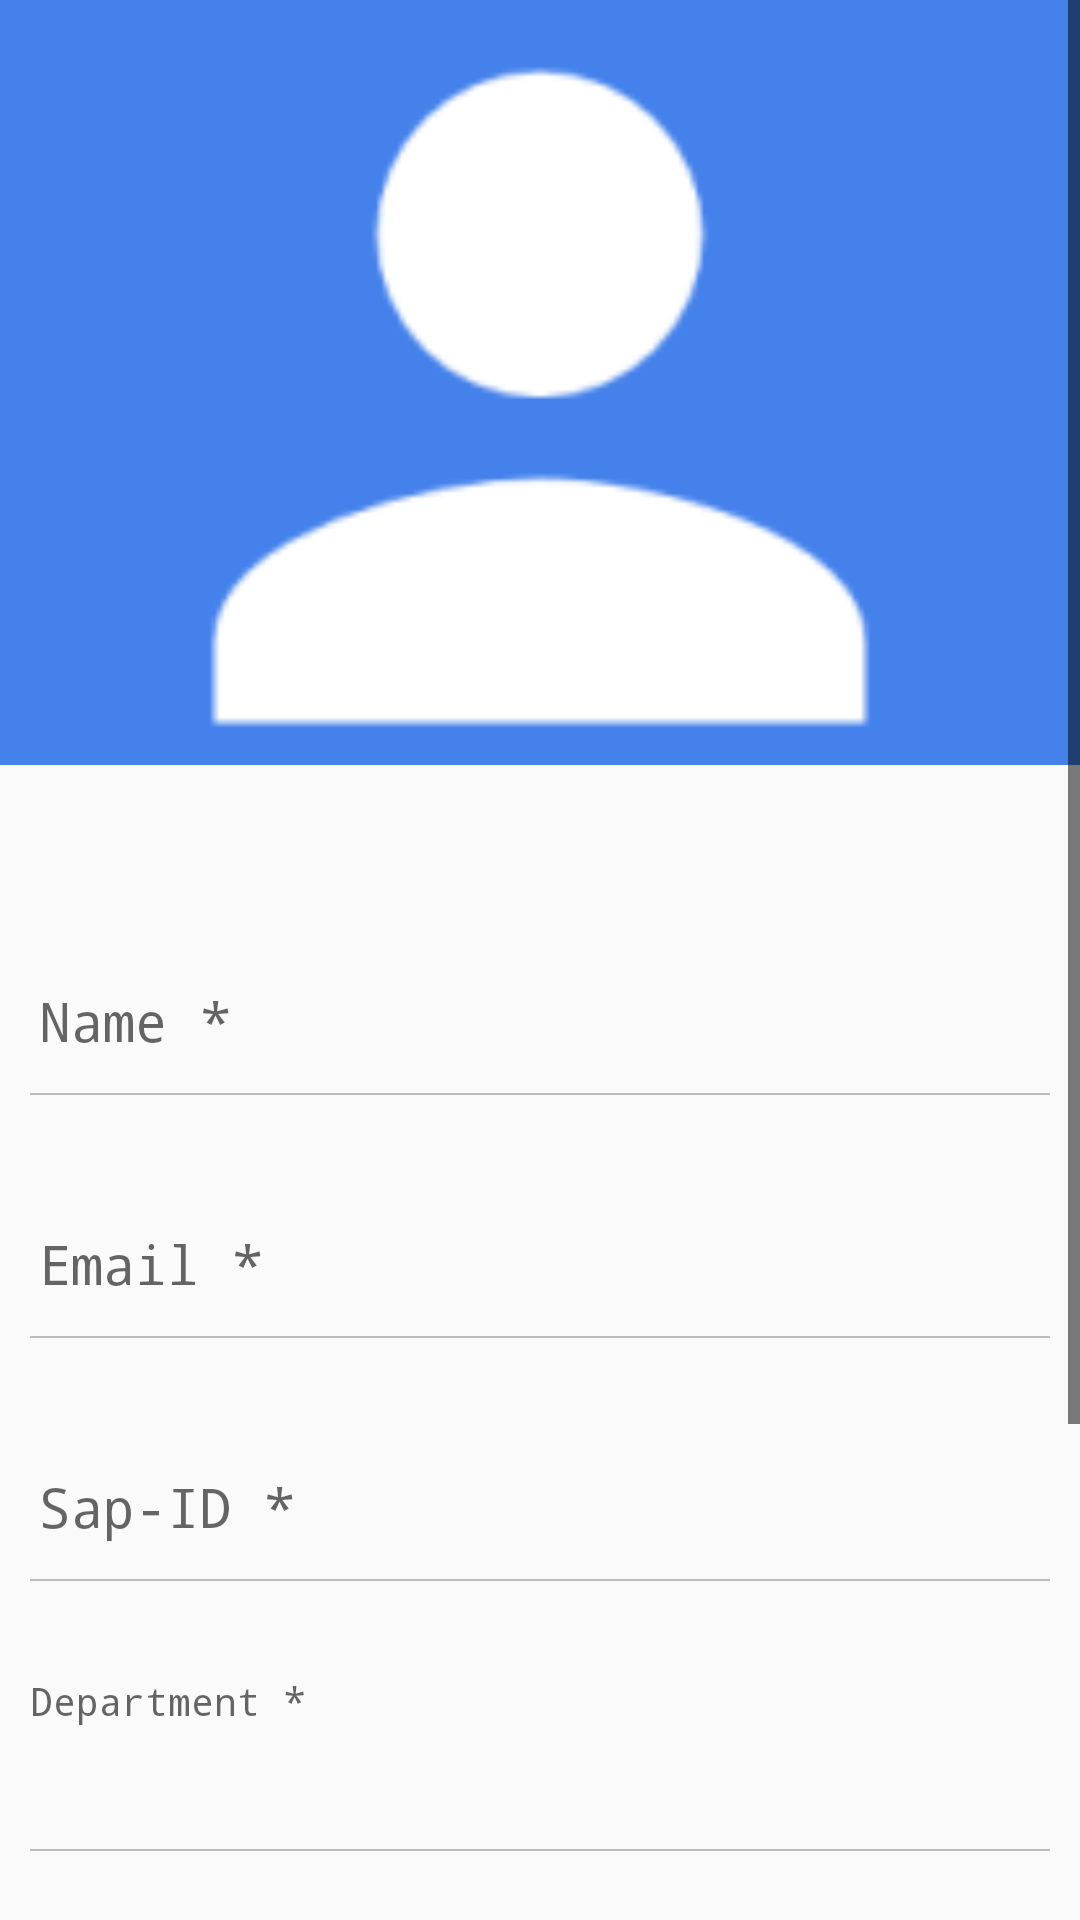

Android layout source for this screen:
<!-- AndroidManifest.xml: application theme AppTheme -->
<!-- res/layout/activity_profile_set_up.xml -->
<?xml version="1.0" encoding="utf-8"?>

<LinearLayout xmlns:android="http://schemas.android.com/apk/res/android"
    xmlns:tools="http://schemas.android.com/tools"
    android:layout_width="match_parent"
    android:layout_height="match_parent"


    android:orientation="vertical"

    tools:context="com.tkd.example.intellidj.activities.ProfileSetUp">
    <ScrollView
        android:layout_width="match_parent"
        android:layout_height="match_parent">
        <LinearLayout
            android:layout_width="match_parent"
            android:layout_height="match_parent"

            android:orientation="vertical">

            <ScrollView
                android:layout_width="match_parent"
                android:layout_height="300dp">

            <LinearLayout
                android:layout_width="match_parent"
                android:layout_height="300dp"
                android:orientation="horizontal"
                android:background="@color/newblue">
                <ImageButton
                    android:id="@+id/imageview_id_picture"
                    android:layout_width="match_parent"
                    android:layout_height="250dp"
                    android:layout_marginLeft="60dp"
                    android:layout_marginRight="60dp"
                    android:layout_marginStart="60dp"
                    android:layout_marginEnd="60dp"
                    android:layout_marginTop="5dp"
                    android:layout_gravity="center"
                    android:scaleType="centerCrop"
                    android:background="@color/newblue"
                    android:src="@mipmap/ic_editprofpic"
                    android:onClick="showfile"
                    >

                </ImageButton>


            </LinearLayout>
    </ScrollView>

            

            <LinearLayout
                android:layout_width="match_parent"
                android:layout_height="wrap_content"
                android:layout_marginLeft="10dp"
                android:layout_marginStart="10dp"
                android:layout_marginEnd="10dp"
                android:layout_marginRight="10dp"
                android:orientation="vertical">


            <android.support.design.widget.TextInputLayout
                android:layout_width="match_parent"
                android:layout_height="wrap_content"
                android:layout_marginTop="5dp"

                >
                <EditText
                    android:layout_width="match_parent"
                    android:layout_height="50dp"
                    android:hint="Name *"
                    android:freezesText="true"
                    android:inputType="textCapWords"

                    android:textSize="18sp"
                    android:fontFamily="monospace"
                    android:maxLines="1"
                    android:singleLine="true"
                    android:id="@+id/uname"

                    android:background="@drawable/edit_border"
                    android:clickable="false"
                    android:focusable="false"


                    />
            </android.support.design.widget.TextInputLayout>
            <Space
                android:layout_width="20dp"
                android:layout_height="20dp" />

            <android.support.design.widget.TextInputLayout
                android:layout_width="match_parent"
                android:layout_height="wrap_content"

               >
                <EditText
                    android:layout_width="match_parent"
                    android:layout_height="50dp"
                    android:hint="Email *"
                    android:freezesText="true"
                    android:inputType="textCapWords"
                    android:maxLines="1"
                    android:singleLine="true"
                    android:id="@+id/uemail"
                    android:clickable="false"

                    android:background="@drawable/edit_border"
                    android:fontFamily="monospace"
                    android:textSize="18sp"/>
            </android.support.design.widget.TextInputLayout>
            <Space
                android:layout_width="20dp"
                android:layout_height="20dp" />

                >




            <android.support.design.widget.TextInputLayout
                android:layout_width="match_parent"
                android:layout_height="wrap_content"

                >
                <EditText
                    android:layout_width="match_parent"
                    android:layout_height="50dp"
                    android:hint="Sap-ID *"
                    android:freezesText="true"
                    android:inputType="textCapWords"
                    android:maxLines="1"
                    android:singleLine="true"
                    android:id="@+id/text_sapid"
                    android:fontFamily="monospace"

                    android:background="@drawable/edit_border"
                    android:textSize="18sp"/>
            </android.support.design.widget.TextInputLayout>



            <Space
                android:layout_width="20dp"
                android:layout_height="20dp" />


              <TextView
                    android:layout_width="match_parent"
                    android:layout_height="wrap_content"
                    android:hint="Department *"
                    android:freezesText="true"
                    android:inputType="textCapWords"
                    android:maxLines="1"
                    android:singleLine="true"
                    android:layout_marginTop="10dp"

                    android:fontFamily="monospace"
                    android:textSize="13sp"/>
                    />
            <TextView
                android:layout_width="match_parent"
                android:layout_height="wrap_content"
                android:id="@+id/text_dept"
                android:onClick="displaydept"
                android:textSize="18sp"
                android:fontFamily="monospace"
                android:paddingTop="15dp"

                android:background="@drawable/edit_border"
                android:textColor="#000000"
                />


            <Space
                android:layout_width="20dp"
                android:layout_height="20dp" />

             <TextView
                 android:layout_width="match_parent"
                 android:layout_height="wrap_content"
                 android:text="You are a:"
                 android:layout_marginTop="10dp"
                 android:fontFamily="monospace"
                 android:textSize="13sp"/>
             <Space
                 android:layout_width="20dp"
                 android:layout_height="5dp" />

            <TextView
                android:layout_width="match_parent"
                android:layout_height="wrap_content"
                android:id="@+id/text_type"
                android:onClick="displaytype"

                android:background="@drawable/edit_border"
                android:textSize="18sp"
                android:fontFamily="monospace"
                android:paddingTop="20dp"
                android:textColor="#000000"
                />
           <TextView
                    android:layout_width="match_parent"
                    android:layout_height="wrap_content"
                    android:hint="Year / Position *"
                    android:freezesText="true"
                    android:inputType="textCapWords"
                    android:maxLines="1"
                    android:singleLine="true"
                    android:layout_marginTop="15dp"
                    android:id="@+id/title_year"
                    android:fontFamily="monospace"
                    android:textSize="13sp"/>
            <TextView
                android:layout_width="match_parent"
                android:layout_height="wrap_content"
                android:id="@+id/text_year"
                android:onClick="displayyear"
                android:textSize="18sp"

                android:background="@drawable/edit_border"
                android:fontFamily="monospace"
                android:paddingTop="15dp"
                android:textColor="#000000"
                />


            <Button
                 android:layout_width="match_parent"
                 android:layout_height="50dp"
                 android:text="S U B M I T"
                 android:layout_marginTop="20dp"
                 android:id="@+id/submitProfile"
                 android:fontFamily="monospace"
                 android:textColor="#ffffff"
                 android:onClick="rollback"
                android:background="@drawable/profile_question"

                />


         </LinearLayout>
        </LinearLayout>


     </ScrollView>
 </LinearLayout>
<!-- resources referenced by this layout -->
<resources>
  <color name="newblue">#4481eb</color>
  <!-- drawable edit_border: vector/xml drawable (drawable, 2332 chars, omitted) -->
  <!-- drawable profile_question (drawable) -->
  <?xml version="1.0" encoding="utf-8"?>
  
  <shape xmlns:android="http://schemas.android.com/apk/res/android"
  android:shape="rectangle">
   
      <solid
          android:color="#4481EB"
          ></solid>
  <padding android:left="7dp"
      android:top="7dp"
      android:right="7dp"
      android:bottom="7dp" />
  <corners android:radius="50dp" />
  </shape>
  <!-- mipmap ic_editprofpic: png bitmap (mipmap-xhdpi, 720 bytes) -->
  <style name="AppTheme" parent="Theme.AppCompat.Light.DarkActionBar">
          
  
          <item name="colorPrimary">@color/newblue</item>
          <item name="colorPrimaryDark">@color/newblue</item>
          <item name="colorAccent">@color/newcol</item>
          <item name="android:textColorPrimary">@color/BLACK</item>
          <item name="android:textColorPrimaryInverse">@color/BLACK</item>
          <item name="android:textColorSecondary">@color/BLACK</item>
          <item name="android:textColorSecondaryInverse">@color/BLACK</item>
  
  
      </style>
  <color name="newcol">#c5c5c3</color>
  <color name="BLACK">#000000</color>
</resources>
